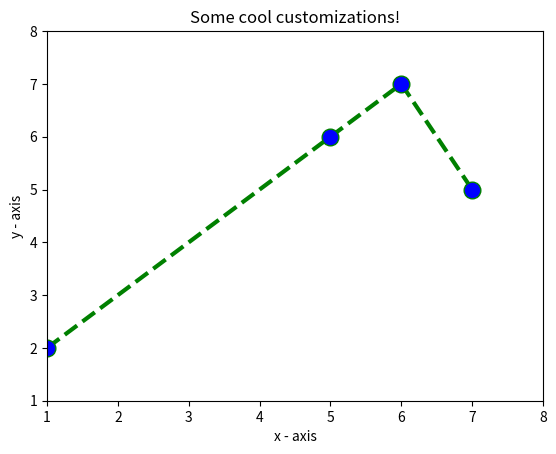

This figure's Python source:
#!/usr/bin/env python3
# -*- coding: utf-8 -*-
"""
Created on Mon Dec 31 18:34:53 2018

[redacted]
"""

import matplotlib.pyplot as plt 
  
# x axis values 
x = [1,5,6,7] 
# corresponding y axis values 
y = [2,6,7,5] 
  
# plotting the points  
plt.plot(x, y, color='green', linestyle='dashed', linewidth = 3, 
         marker='o', markerfacecolor='blue', markersize=12) 
  
# setting x and y axis range 
plt.ylim(1,8) 
plt.xlim(1,8) 
  
# naming the x axis 
plt.xlabel('x - axis') 
# naming the y axis 
plt.ylabel('y - axis') 
  
# giving a title to my graph 
plt.title('Some cool customizations!') 
  
# function to show the plot 
plt.show() 
